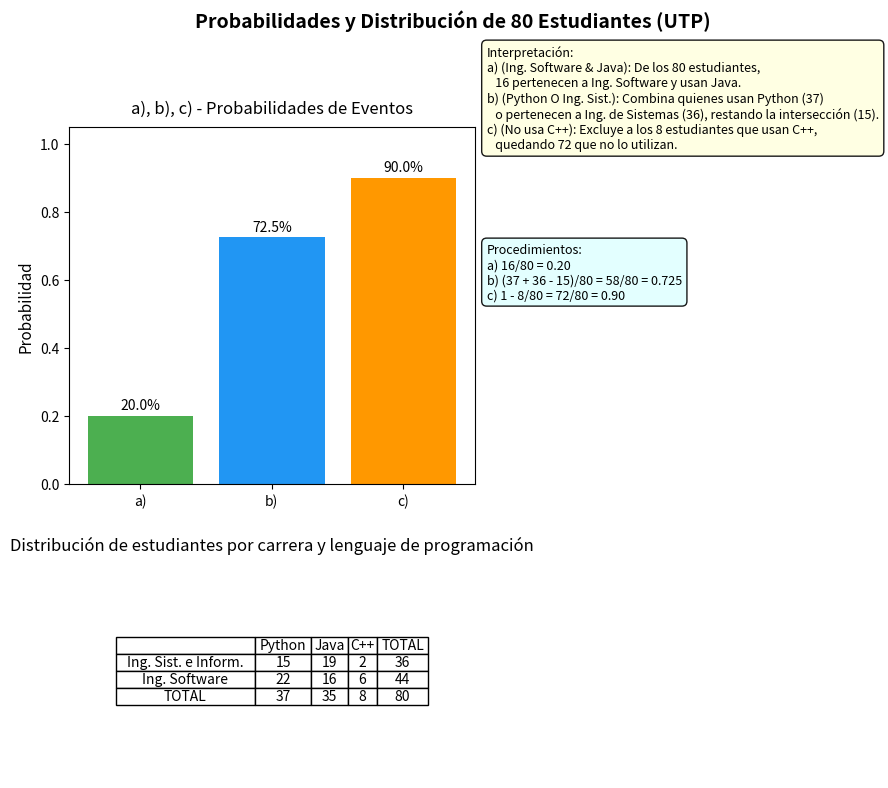

The script that saved this image:
import matplotlib.pyplot as plt

# === 1. DATOS DE LA TABLA ===
total_estudiantes = 80

# Representación de la tabla original en forma de lista de listas
table_data = [
    ["", "Python", "Java", "C++", "TOTAL"],
    ["Ing. Sist. e Inform.", 15, 19, 2, 36],
    ["Ing. Software", 22, 16, 6, 44],
    ["TOTAL", 37, 35, 8, 80]
]

# === 2. CÁLCULOS DE PROBABILIDADES ===

# a) P(Ing. de Software y Java)
ing_software_java = 16
p_software_java = ing_software_java / total_estudiantes  # 16/80

# b) P(Python o Ing. de Sistemas e Informática)
python_total = 15 + 22        # 37
ing_sist_total = 15 + 19 + 2  # 36
interseccion = 15             # Ing. Sist. e Inform. que usan Python
p_python_ing_sist = (python_total + ing_sist_total - interseccion) / total_estudiantes
# (37 + 36 - 15) / 80 => 58/80

# c) P(No utiliza C++)
cpp_total = 2 + 6   # 8
p_no_cpp = 1 - (cpp_total / total_estudiantes  )  # 1 - 8/80 = 72/80

# === 3. IMPRESIÓN DE RESULTADOS EN CONSOLA ===
print("Resultados:")
print(f"a) P(Ing. Software y Java)           = {p_software_java:.3f} (≈ {p_software_java*100:.1f}%)")
print(f"b) P(Python o Ing. Sistemas)         = {p_python_ing_sist:.3f} (≈ {p_python_ing_sist*100:.1f}%)")
print(f"c) P(No usa C++)                     = {p_no_cpp:.3f} (≈ {p_no_cpp*100:.1f}%)")

# === 4. GRAFICACIÓN CON MATPLOTLIB ===
# Se utilizan subplots: en la parte superior (ax_bar) un gráfico de barras,
# y en la parte inferior (ax_table) la tabla con los datos originales.

fig, (ax_bar, ax_table) = plt.subplots(
    nrows=2,
    figsize=(9, 8),  # Ajusta el tamaño total de la figura
    gridspec_kw={"height_ratios": [2, 1.2]}  # Dar algo más de espacio a la tabla
)

# Título principal de la figura
fig.suptitle("Probabilidades y Distribución de 80 Estudiantes (UTP)",
             fontsize=14, fontweight='bold', y=0.98)

# =============== PARTE 1: GRÁFICO DE BARRAS =============== #
# 4.1. Preparar datos y dibujar barras
labels = ["a)", "b)", "c)"]
probabilidades = [p_software_java, p_python_ing_sist, p_no_cpp]
colors = ["#4CAF50", "#2196F3", "#FF9800"]

barras = ax_bar.bar(labels, probabilidades, color=colors)

# 4.2. Ajustes del gráfico
ax_bar.set_ylim(0, 1.05)         # Para que el eje Y llegue hasta un poco más del 100%
ax_bar.set_ylabel("Probabilidad", fontsize=11)
ax_bar.set_title("a), b), c) - Probabilidades de Eventos", fontsize=12, pad=10)

# 4.3. Colocar el porcentaje encima de cada barra
for bar in barras:
    altura = bar.get_height()
    ax_bar.text(
        bar.get_x() + bar.get_width() / 2,
        altura + 0.01,
        f"{altura*100:.1f}%",
        ha='center', va='bottom', fontsize=10
    )

# 4.4. Recuadro: Interpretación detallada
interpretacion_text = (
    "Interpretación:\n"
    "a) (Ing. Software & Java): De los 80 estudiantes,\n"
    "   16 pertenecen a Ing. Software y usan Java.\n"
    "b) (Python O Ing. Sist.): Combina quienes usan Python (37)\n"
    "   o pertenecen a Ing. de Sistemas (36), restando la intersección (15).\n"
    "c) (No usa C++): Excluye a los 8 estudiantes que usan C++,\n"
    "   quedando 72 que no lo utilizan."
)
ax_bar.text(
    1.03, 0.94,
    interpretacion_text,
    transform=ax_bar.transAxes,
    fontsize=9,
    bbox=dict(boxstyle="round,pad=0.4", fc="lightyellow", ec="black", alpha=0.9)
)

# 4.5. Recuadro: Procedimiento matemático
procedimiento_text = (
    "Procedimientos:\n"
    "a) 16/80 = 0.20\n"
    "b) (37 + 36 - 15)/80 = 58/80 = 0.725\n"
    "c) 1 - 8/80 = 72/80 = 0.90"
)
ax_bar.text(
    1.03, 0.52,
    procedimiento_text,
    transform=ax_bar.transAxes,
    fontsize=9,
    bbox=dict(boxstyle="round,pad=0.4", fc="lightcyan", ec="black", alpha=0.9)
)

# =============== PARTE 2: TABLA COMPLETA =============== #
# 4.6. Crear la tabla en ax_table
ax_table.set_axis_off()  # Ocultamos ejes para que solo se vea la tabla
the_table = ax_table.table(
    cellText=table_data,
    loc="center",
    cellLoc="center",
    colLabels=None  # La primera fila de table_data ya contiene los encabezados
)

# Ajustar el tamaño del texto en la tabla y las columnas
the_table.auto_set_font_size(False)
the_table.set_fontsize(10)
the_table.auto_set_column_width(col=list(range(len(table_data[0]))))

# Título de la tabla
ax_table.set_title(
    "Distribución de estudiantes por carrera y lenguaje de programación",
    fontsize=12, pad=10
)

# Ajuste final del layout para evitar que se superpongan elementos
plt.tight_layout(h_pad=2)
plt.show()
